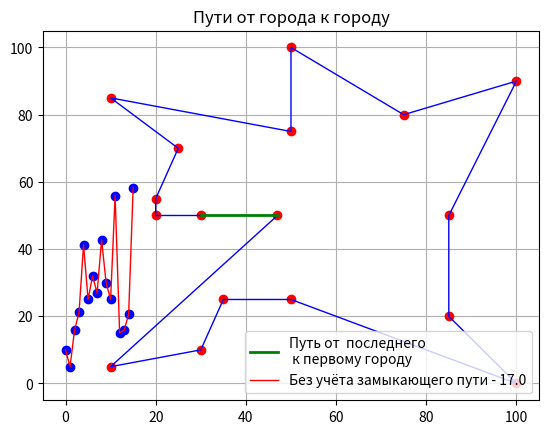

Recreate this plot in Python.

import matplotlib.pyplot as plt
import numpy as np
from numpy import exp,sqrt
n=50;m=100;way=[];a=0
X=np.random.uniform(a,m,n)
Y=np.random.uniform(a,m,n)
X=[10, 10, 100,100 ,30, 20, 20, 50, 50, 85, 85, 75, 35, 25, 30, 47, 50]
Y=[5, 85, 0,90,50, 55,50,75 ,25,50,20,80,25,70,10,50,100]
n=len(X)
RS=[];RW=[];RIB=[]
s=[]
for ib in np.arange(0,n,1):
         M = np.zeros([n,n])
         for i in np.arange(0,n,1):
                  for j in np.arange(0,n,1):
                           if i!=j:
                                    M[i,j]=sqrt((X[i]-X[j])**2+(Y[i]-Y[j])**2)
                           else:
                                    M[i,j]=float('inf')
         way=[]
         way.append(ib)
         for i in np.arange(1,n,1):
                  s=[]
                  for j in np.arange(0,n,1):
                           s.append(M[way[i-1],j])
                  way.append(s.index(min(s)))
                  for j in np.arange(0,i,1):
                           M[way[i],way[j]]=float('inf')
                           M[way[i],way[j]]=float('inf')
         S=sum([sqrt((X[way[i]]-X[way[i+1]])**2+(Y[way[i]]-Y[way[i+1]])**2) for i in np.arange(0,n-1,1)])+ sqrt((X[way[n-1]]-X[way[0]])**2+(Y[way[n-1]]-Y[way[0]])**2)
         RS.append(S)
         RW.append(way)
         RIB.append(ib)
S=min(RS)
way=RW[RS.index(min(RS))]
ib=RIB[RS.index(min(RS))]
X1=[X[way[i]] for i in np.arange(0,n,1)]
Y1=[Y[way[i]] for i in np.arange(0,n,1)]
plt.title('Общий путь-%s.Номер города-%i.Всего городов -%i.\n Координаты X,Y заданы'%(round(S,3),ib,n), size=14)
plt.plot(X1, Y1, color='r', linestyle=' ', marker='o')
plt.plot(X1, Y1, color='b', linewidth=1)
X2=[X[way[n-1]],X[way[0]]]
Y2=[Y[way[n-1]],Y[way[0]]]
plt.plot(X2, Y2, color='g', linewidth=2,  linestyle='-', label='Путь от  последнего \n к первому городу')
plt.legend(loc='best')
plt.grid(True)
plt.show()
Z=sqrt((X[way[n-1]]-X[way[0]])**2+(Y[way[n-1]]-Y[way[0]])**2)
Y3=[sqrt((X[way[i+1]]-X[way[i]])**2+(Y[way[i+1]]-Y[way[i]])**2) for i in np.arange(0,n-1,1)]
X3=[i for i in np.arange(0,n-1,1)]
plt.title('Пути от города к городу')
plt.plot(X3, Y3, color='b', linestyle=' ', marker='o')
plt.plot(X3, Y3, color='r',  linewidth=1,  linestyle='-', label='Без учёта замыкающего пути - %s'%str(round(Z,3)))
plt.legend(loc='best')
plt.grid(True)
plt.show ()